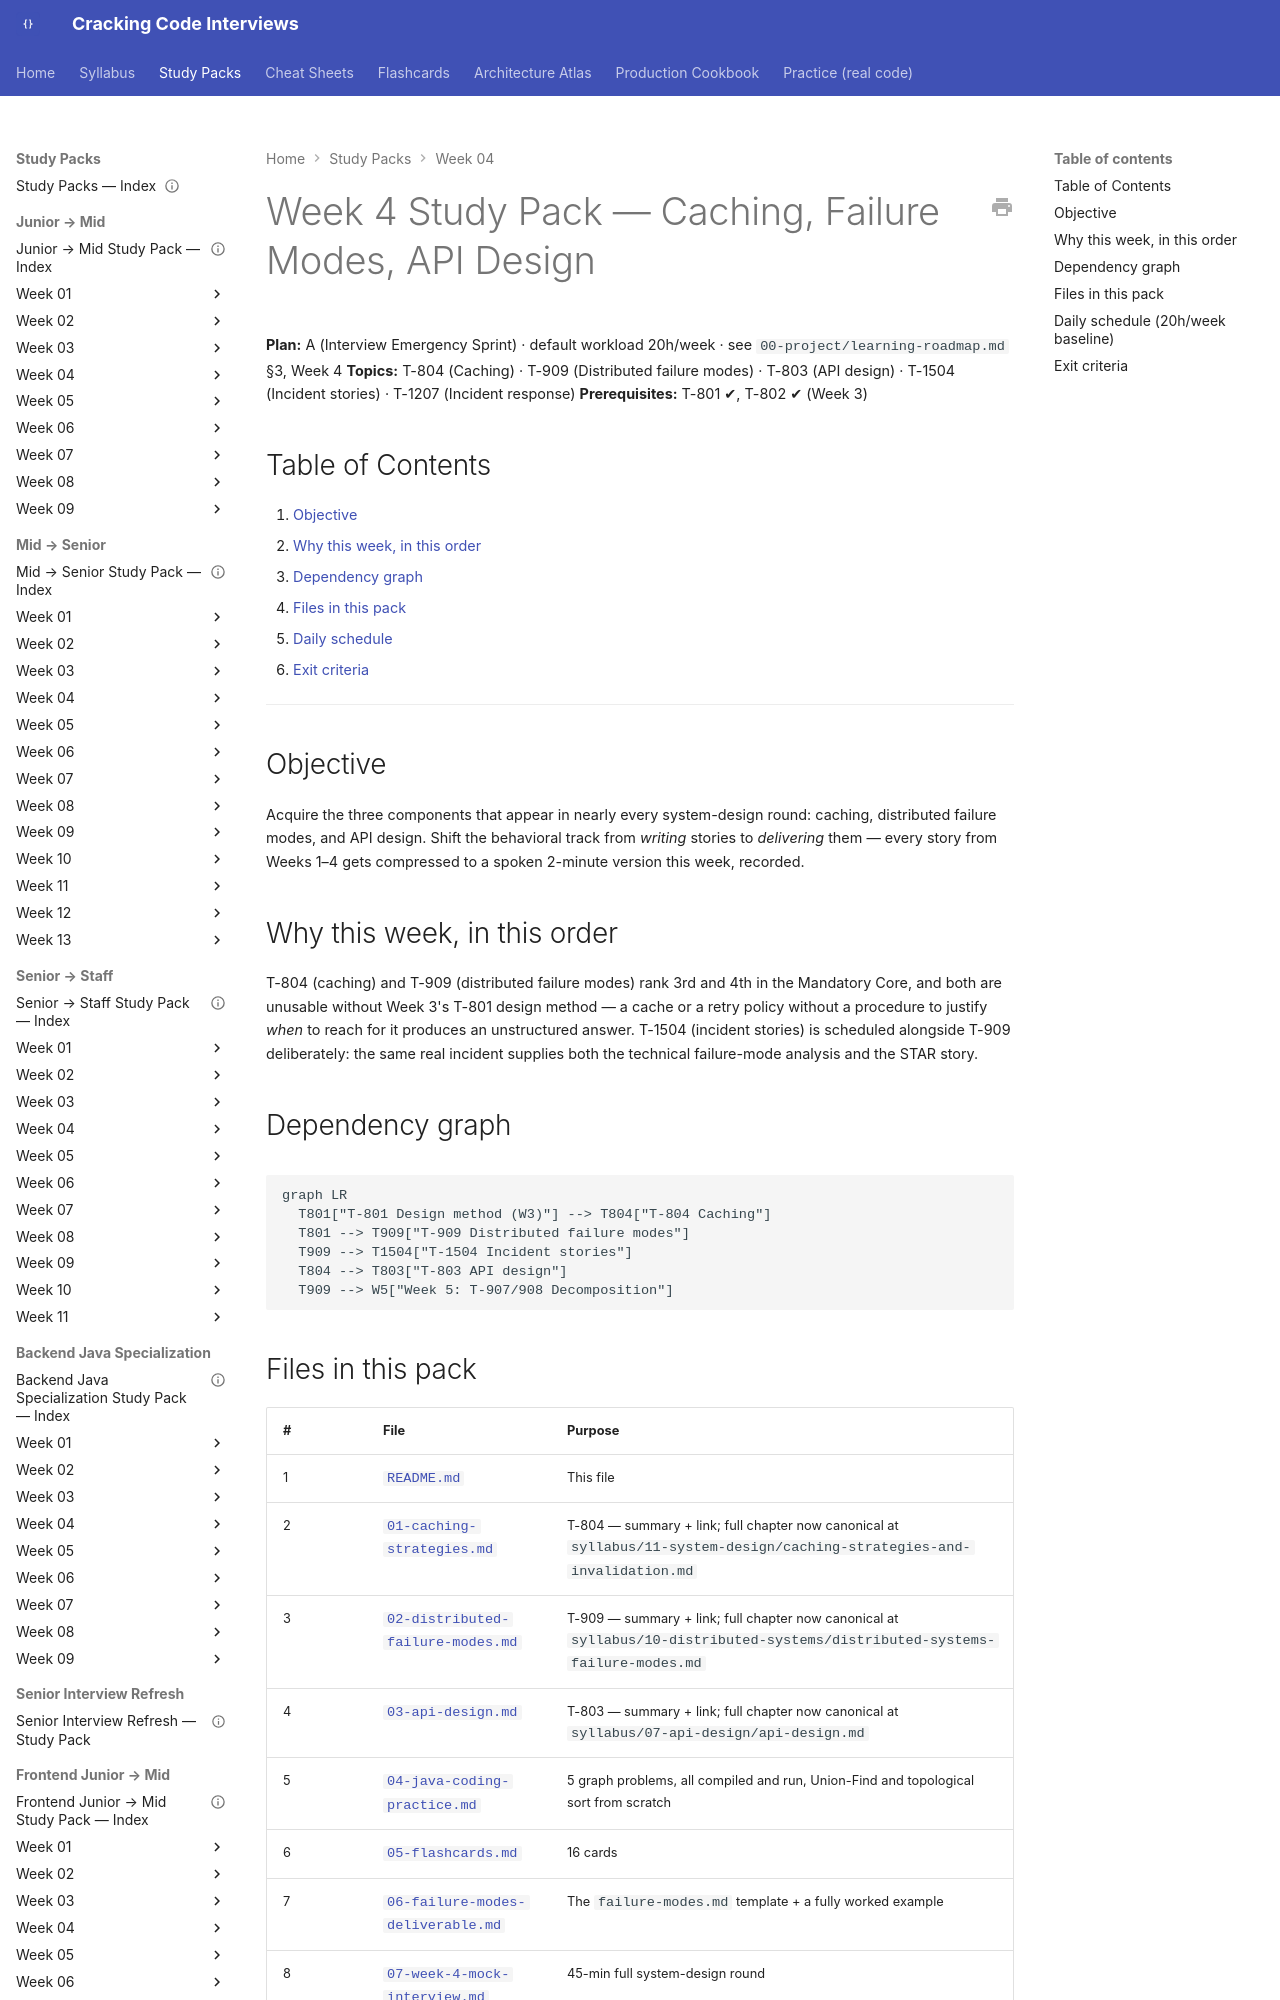

repository: JuanMelendres/cracking-code-interviews · page: study-packs/week-04/index.html · generator: mkdocs

---
title: "Week 4 Study Pack — Caching, Failure Modes, API Design"
week: 4
plan: A
topics: [T-804, T-909, T-803, T-1504, T-1207]
prerequisites: [T-801, T-802]
last_reviewed: 2026-07-29
---

# Week 4 Study Pack — Caching, Failure Modes, API Design

**Plan:** A (Interview Emergency Sprint) · default workload 20h/week · see `00-project/learning-roadmap.md` §3, Week 4
**Topics:** T-804 (Caching) · T-909 (Distributed failure modes) · T-803 (API design) · T-1504 (Incident stories) · T-1207 (Incident response)
**Prerequisites:** T-801 ✔, T-802 ✔ (Week 3)

## Table of Contents

1. [Objective](#objective)
2. [Why this week, in this order](#why-this-week-in-this-order)
3. [Dependency graph](#dependency-graph)
4. [Files in this pack](#files-in-this-pack)
5. [Daily schedule](#daily-schedule-20hweek-baseline)
6. [Exit criteria](#exit-criteria)

---

## Objective

Acquire the three components that appear in nearly every system-design round: caching, distributed failure modes, and API design. Shift the behavioral track from *writing* stories to *delivering* them — every story from Weeks 1–4 gets compressed to a spoken 2-minute version this week, recorded.

## Why this week, in this order

T-804 (caching) and T-909 (distributed failure modes) rank 3rd and 4th in the Mandatory Core, and both are unusable without Week 3's T-801 design method — a cache or a retry policy without a procedure to justify *when* to reach for it produces an unstructured answer. T-1504 (incident stories) is scheduled alongside T-909 deliberately: the same real incident supplies both the technical failure-mode analysis and the STAR story.

## Dependency graph

```mermaid
graph LR
  T801["T-801 Design method (W3)"] --> T804["T-804 Caching"]
  T801 --> T909["T-909 Distributed failure modes"]
  T909 --> T1504["T-1504 Incident stories"]
  T804 --> T803["T-803 API design"]
  T909 --> W5["Week 5: T-907/908 Decomposition"]
```
